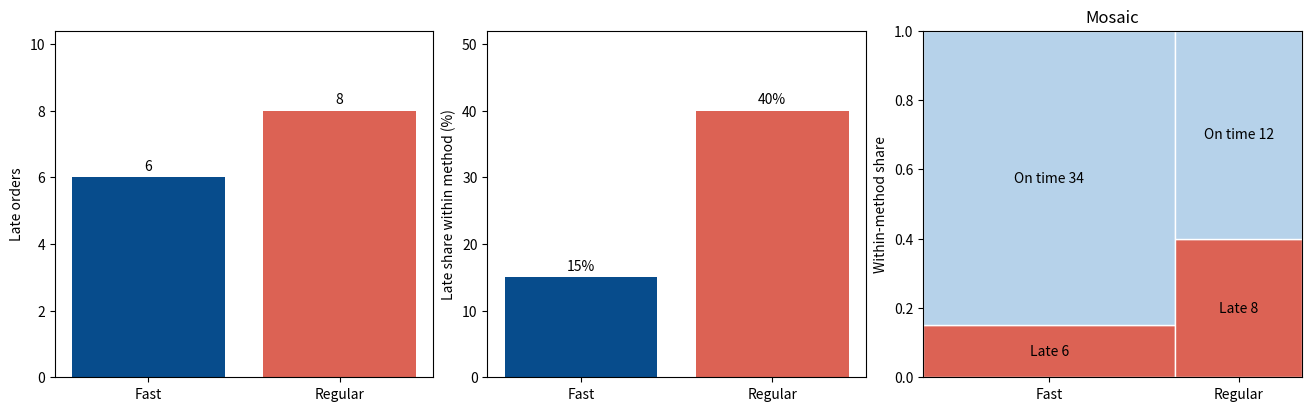

The matplotlib source for this figure:
import numpy as np
import pandas as pd

# 교육용 가상 표본. 한 행은 주문 한 건입니다.
groups = [("빠른배송", 18, 28), ("빠른배송", 30, 6),
          ("빠른배송", 38, 6), ("빠른배송", None, 1),
          ("일반배송", 25, 12), ("일반배송", 41, 8),
          ("일반배송", None, 1)]
orders = pd.DataFrame(
    [(method, minutes) for method, minutes, count in groups for _ in range(count)],
    columns=["method", "minutes"]
)
orders.insert(0, "order_id", range(1, len(orders) + 1))
print(orders.head())
print("전체 기록 수:", len(orders))


orders["late"] = np.select(
    [orders["minutes"].isna(), orders["minutes"].gt(30)],
    ["미분류", "지연"], default="정시"
)
missing = orders["late"].eq("미분류")
print("미분류 기록:", int(missing.sum()))
print(orders.loc[missing].groupby("method").size())
valid = orders.loc[~missing].copy()
methods = ["빠른배송", "일반배송"]
statuses = ["지연", "정시"]
tab = pd.crosstab(valid["method"], valid["late"]).reindex(
    index=methods, columns=statuses, fill_value=0
)
with_totals = tab.copy()
with_totals["합계"] = tab.sum(axis=1)
with_totals.loc["합계"] = with_totals.sum(axis=0)
total_pct = 100 * tab / tab.to_numpy().sum()
row_pct = 100 * tab.div(tab.sum(axis=1), axis=0)
col_pct = 100 * tab.div(tab.sum(axis=0), axis=1)
for title, values in [("빈도표와 주변합", with_totals), ("전체 백분율", total_pct),
                      ("행 백분율", row_pct), ("열 백분율", col_pct)]:
    print(title)
    print(values.round(2))

# 독립 검산. 표의 반올림 전 값으로 확인합니다.
assert orders["order_id"].nunique() == 62
assert missing.sum() == 2 and len(valid) == 60
assert tab.to_numpy().tolist() == [[6, 34], [8, 12]]
assert tab.to_numpy().sum() == len(valid)
assert np.allclose(row_pct.sum(axis=1), 100)
assert np.allclose(col_pct.sum(axis=0), 100)
assert np.isclose(total_pct.to_numpy().sum(), 100)

import matplotlib.pyplot as plt
from matplotlib.patches import Rectangle

# Colab 기본 글꼴로 읽을 수 있도록 그림에는 영문 범주명을 사용합니다.
labels = ["Fast", "Regular"]
late_counts = tab["지연"].to_numpy()
late_rates = row_pct["지연"].to_numpy()
fig, axes = plt.subplots(1, 3, figsize=(13, 4), layout="constrained")
for ax, values, ylabel, suffix in [(axes[0], late_counts, "Late orders", ""),
                                   (axes[1], late_rates, "Late share within method (%)", "%")]:
    bars = ax.bar(labels, values, color=["#074c8c", "#dc6254"])
    ax.bar_label(bars, labels=[f"{v:g}{suffix}" for v in values], padding=3)
    ax.set_ylim(0, max(values) * 1.3)
    ax.set_ylabel(ylabel)

counts = tab.to_numpy()
widths = counts.sum(axis=1) / counts.sum()
heights = counts / counts.sum(axis=1, keepdims=True)
left = 0.0
for i, width in enumerate(widths):
    bottom = 0.0
    for j, height in enumerate(heights[i]):
        axes[2].add_patch(Rectangle((left, bottom), width, height,
                                   facecolor=["#dc6254", "#b6d2ea"][j], edgecolor="white"))
        axes[2].text(left + width / 2, bottom + height / 2,
                     f"{['Late', 'On time'][j]} {counts[i,j]}", ha="center", va="center")
        bottom += height
    left += width
axes[2].set(xlim=(0, 1), ylim=(0, 1), xticks=[1/3, 5/6], xticklabels=labels,
            ylabel="Within-method share", title="Mosaic")
plt.show()

width, height = widths[1], heights[1, 0]
print("일반배송 지연 칸의 폭·높이·면적:", width, height, width * height)
assert np.isclose(width * height, 8 / 60)
print("전체 지연 비율:", 100 * tab["지연"].sum() / len(valid))
print("일반배송 지연 비율은 8/20 = 40%입니다.")
print("57.1%는 지연 14건 중 일반배송 8건의 비중입니다.")
